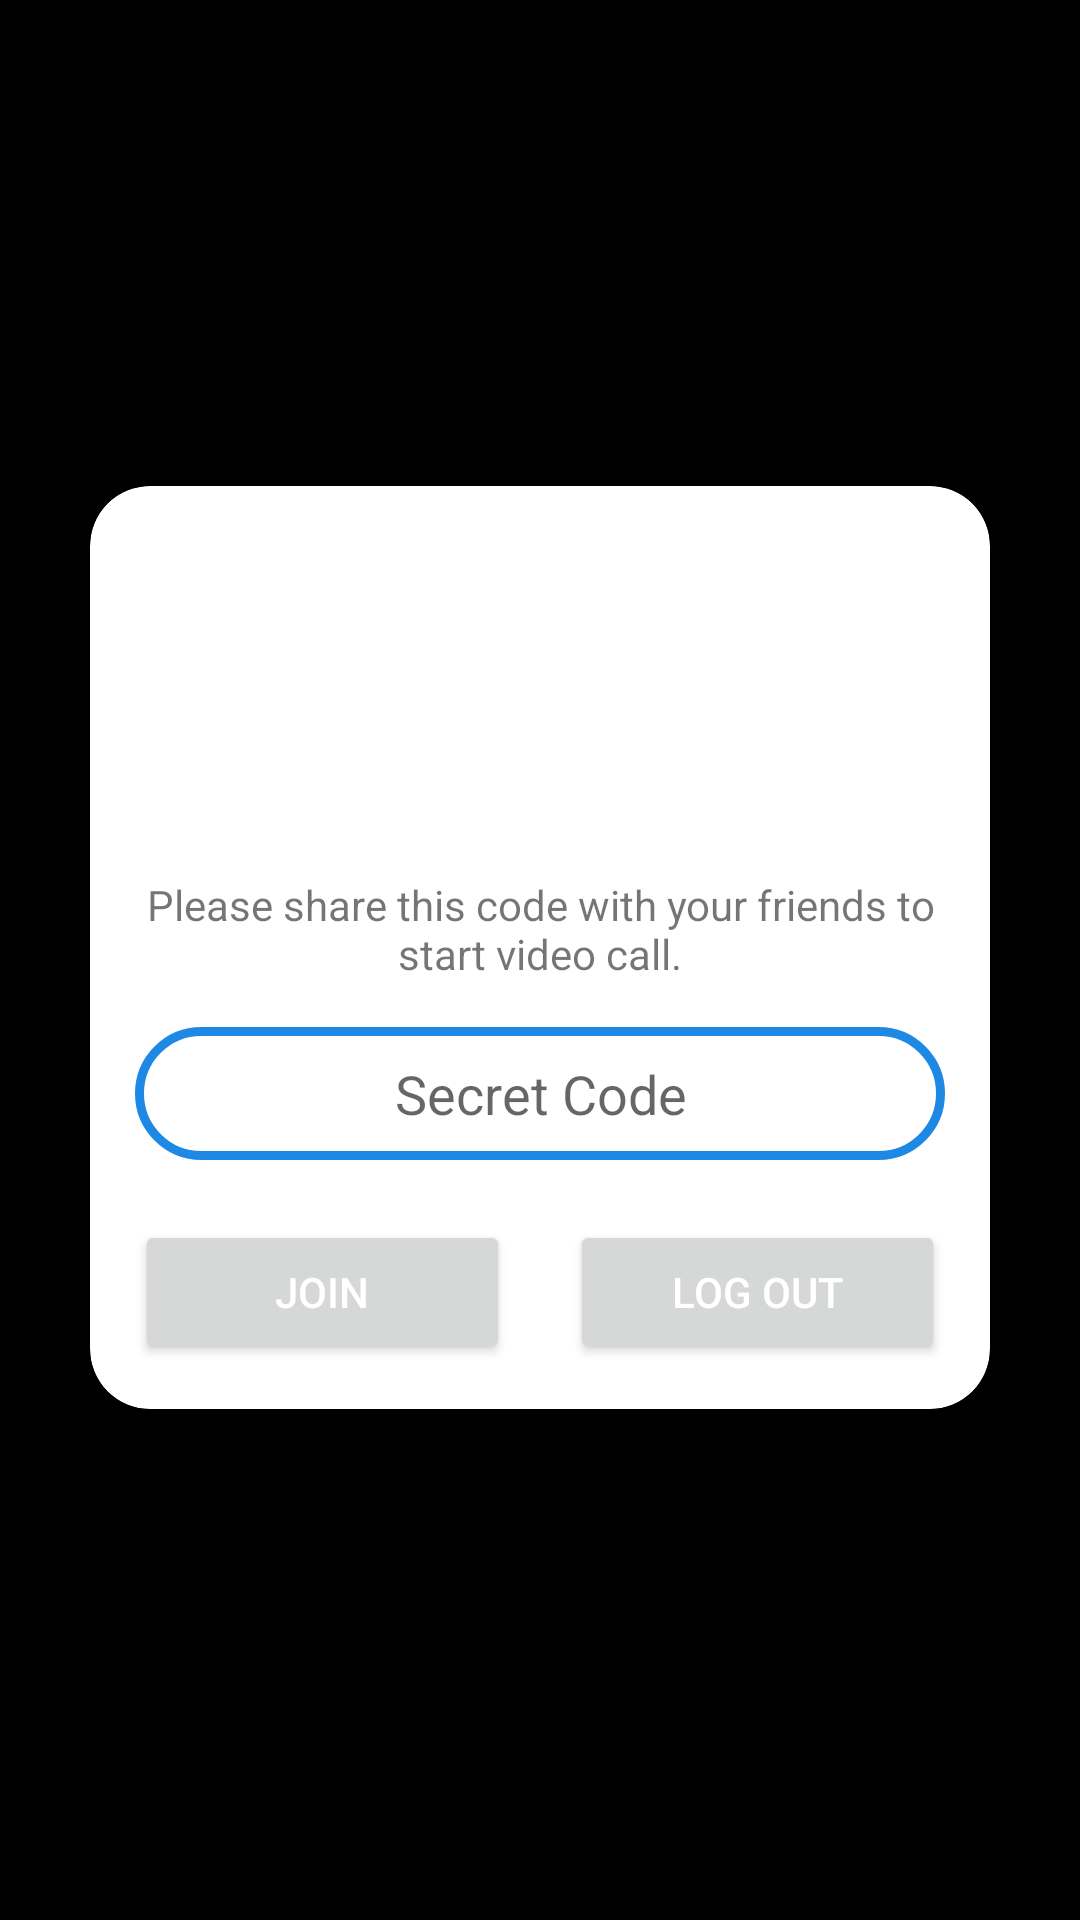

Write the Android layout XML for this screen, with the resource values it uses.
<!-- AndroidManifest.xml: application theme Theme.Chatto -->
<!-- res/layout/activity_video_call.xml -->
<?xml version="1.0" encoding="utf-8"?>
<androidx.constraintlayout.widget.ConstraintLayout
    xmlns:android="http://schemas.android.com/apk/res/android"
    xmlns:tools="http://schemas.android.com/tools"
    xmlns:app="http://schemas.android.com/apk/res-auto"
    android:layout_width="match_parent"
    android:layout_height="match_parent"
    android:background="@color/black"
    tools:context=".videoCallActivity">

    <androidx.cardview.widget.CardView
        android:layout_width="match_parent"
        android:layout_height="wrap_content"
        android:layout_centerInParent="true"
        android:layout_margin="30dp"
        android:background="#3E1313"
        android:elevation="20dp"
        app:cardCornerRadius="20dp"
        app:cardElevation="300dp"
        app:layout_constraintBottom_toBottomOf="parent"
        app:layout_constraintEnd_toEndOf="parent"
        app:layout_constraintStart_toStartOf="parent"
        app:layout_constraintTop_toTopOf="parent"
        app:layout_constraintVertical_bias="0.485">

        <LinearLayout
            android:layout_width="match_parent"
            android:layout_height="match_parent"
            android:layout_margin="5dp"
            android:orientation="vertical">

            <ImageView
                android:id="@+id/imageView3"
                android:layout_width="match_parent"
                android:layout_height="100dp"
                android:layout_margin="10dp"
                app:srcCompat="@drawable/call" />
            <TextView
                android:id="@+id/textView2"
                android:layout_width="match_parent"
                android:layout_height="wrap_content"
                android:layout_margin="5dp"
                android:gravity="center"
                android:text="Please share this code with your friends to start video call." />
            <EditText
                android:id="@+id/codeBox"
                android:layout_width="match_parent"
                android:layout_height="wrap_content"
                android:layout_margin="10dp"
                android:ems="10"
                android:gravity="center"
                android:background="@drawable/rectangle"
                android:hint="Secret Code"
                android:inputType="textPersonName"
                android:padding="10dp" />

            <LinearLayout
                android:layout_width="match_parent"
                android:layout_height="match_parent"
                android:orientation="horizontal">

                <Button
                    android:id="@+id/joinBtn"
                    android:layout_width="match_parent"
                    android:layout_height="wrap_content"
                    android:layout_margin="10dp"
                    android:layout_weight="1"
                    android:paddingLeft="20dp"
                    android:paddingRight="20dp"
                    android:text="Join"
                    android:textColor="@android:color/white" />


                <Button
                    android:id="@+id/logOut"
                    android:layout_width="match_parent"
                    android:layout_height="wrap_content"
                    android:layout_margin="10dp"
                    android:layout_weight="1"
                    android:drawablePadding="20dp"
                    android:paddingLeft="20dp"
                    android:paddingRight="20dp"
                    android:text="Log Out"
                    android:textColor="@android:color/white" />
            </LinearLayout>



        </LinearLayout>



    </androidx.cardview.widget.CardView>

</androidx.constraintlayout.widget.ConstraintLayout>
<!-- resources referenced by this layout -->
<resources>
  <color name="black">#FF000000</color>
  <!-- drawable rectangle (drawable) -->
  <?xml version="1.0" encoding="utf-8"?>
  <selector xmlns:android="http://schemas.android.com/apk/res/android">
      <item>
          <shape android:shape="rectangle">
              <corners android:radius="30dp"/>
              <stroke
                  android:width="3dp"
                  android:color="#1E88E5" />
          </shape>
      </item>
  </selector>
  <style name="Theme.Chatto" parent="Theme.MaterialComponents.DayNight.DarkActionBar">
          
          <item name="colorPrimary">@color/purple_500</item>
          <item name="colorPrimaryVariant">@color/purple_700</item>
          <item name="colorOnPrimary">@color/white</item>
          
          <item name="colorSecondary">@color/teal_200</item>
          <item name="colorSecondaryVariant">@color/teal_700</item>
          <item name="colorOnSecondary">@color/black</item>
          
          <item name="android:statusBarColor">?attr/colorPrimaryVariant</item>
          
      </style>
  <color name="purple_500">#FF6200EE</color>
  <color name="purple_700">#FF3700B3</color>
  <color name="white">#FFFFFFFF</color>
  <color name="teal_200">#FF03DAC5</color>
  <color name="teal_700">#FF018786</color>
</resources>
